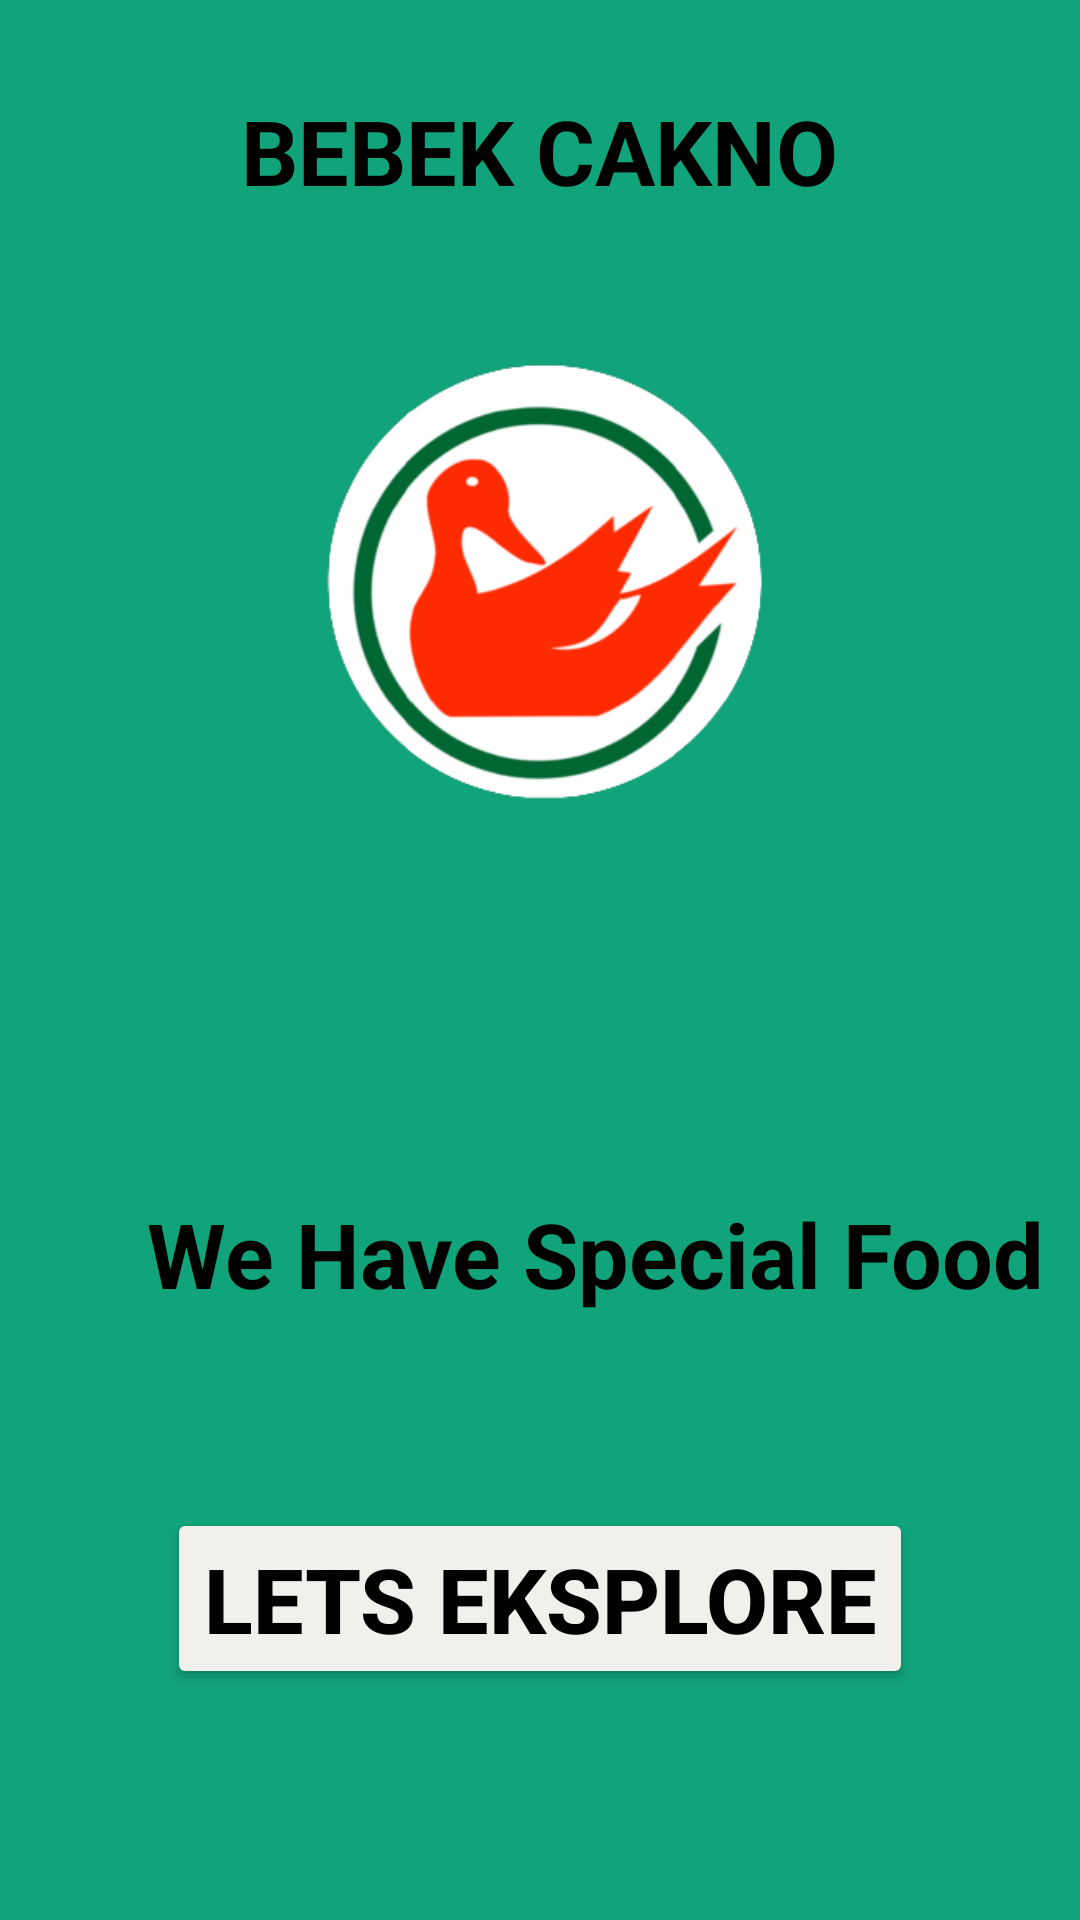

Android layout source for this screen:
<!-- AndroidManifest.xml: application theme Theme.BebekCakno1 -->
<!-- res/layout/activity_main.xml -->
<?xml version="1.0" encoding="utf-8"?>
<RelativeLayout xmlns:android="http://schemas.android.com/apk/res/android"
    xmlns:app="http://schemas.android.com/apk/res-auto"
    xmlns:tools="http://schemas.android.com/tools"
    android:layout_width="match_parent"
    android:layout_height="match_parent"
    android:background="@color/teal_700"
    tools:context=".MainActivity">

    <TextView
        android:id="@+id/text1"
        android:layout_width="wrap_content"
        android:layout_height="wrap_content"
        android:layout_centerHorizontal="true"
        android:layout_marginTop="30dp"
        android:text="BEBEK CAKNO"
        android:textColor="@color/black"
        android:textSize="30dp"
        android:textStyle="bold" />

    <ImageView
        android:id="@+id/imageView1"
        android:layout_width="wrap_content"
        android:layout_height="wrap_content"
        android:layout_alignParentStart="true"
        android:layout_alignParentTop="true"
        android:layout_centerHorizontal="true"
        android:layout_marginStart="1dp"
        android:layout_marginTop="2dp"
        app:srcCompat="@drawable/icon" />

    <TextView
        android:id="@+id/textdua"
        android:layout_width="wrap_content"
        android:layout_height="wrap_content"
        android:layout_alignParentStart="true"
        android:layout_alignParentBottom="true"
        android:layout_centerHorizontal="true"
        android:layout_marginStart="49dp"
        android:layout_marginBottom="202dp"
        android:text="We Have Special Food"
        android:textSize="30dp"
        android:textColor="@color/black"
        android:textStyle="bold" />

    <Button
        android:id="@+id/button"
        android:layout_width="wrap_content"
        android:layout_height="wrap_content"
        android:layout_alignParentBottom="true"
        android:layout_centerHorizontal="true"
        android:layout_marginBottom="77dp"
        android:backgroundTint="@color/purple_500"
        android:text="Lets Eksplore"
        android:onClick="pindahke2"
        android:textColor="@color/black"
        android:textSize="30dp"
        android:textStyle="bold" />

</RelativeLayout>
<!-- resources referenced by this layout -->
<resources>
  <color name="black">#FF000000</color>
  <color name="purple_500">#F1F0ED</color>
  <color name="teal_700">#11A37A</color>
  <!-- drawable icon: png bitmap (drawable, 42810 bytes) -->
  <style name="Theme.BebekCakno1" parent="Theme.MaterialComponents.DayNight.DarkActionBar">
          
          <item name="colorPrimary">@color/purple_500</item>
          <item name="colorPrimaryVariant">@color/purple_700</item>
          <item name="colorOnPrimary">@color/white</item>
          
          <item name="colorSecondary">@color/teal_200</item>
          <item name="colorSecondaryVariant">@color/teal_700</item>
          <item name="colorOnSecondary">@color/black</item>
          
          <item name="android:statusBarColor">?attr/colorPrimaryVariant</item>
          
      </style>
  <color name="purple_700">#02E2FF</color>
  <color name="white">#B9FFE3</color>
  <color name="teal_200">#94EEFA</color>
</resources>
